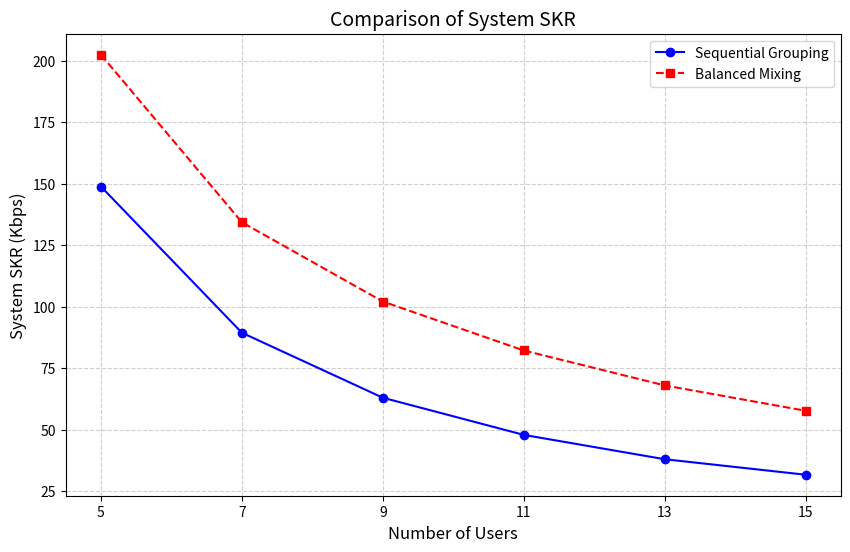

Reproduce this figure in Python.
import matplotlib.pyplot as plt

# 1. シミュレーション結果のデータ入力
# 人数
users = [5, 7, 9, 11, 13, 15]

# Oldバージョン (ghz_oldmulti.py) のSKR結果 (Mbps -> Kbpsに変換)
old_skr_kbps = [
    0.1488 * 1000, 
    0.0894 * 1000, 
    0.0630 * 1000, 
    0.0479 * 1000, 
    0.0380 * 1000, 
    0.0317 * 1000
]

# 最新バージョン (ghz_multi.py) のSKR結果 (Mbps -> Kbpsに変換)
latest_skr_kbps = [
    0.2024 * 1000, 
    0.1343 * 1000, 
    0.1021 * 1000, 
    0.0822 * 1000, 
    0.0680 * 1000, 
    0.0577 * 1000
]

# 2. グラフのプロット設定
plt.figure(figsize=(10, 6))

# Oldバージョンのプロット (青色・実線)
plt.plot(users, old_skr_kbps, marker='o', linestyle='-', color='b', label='Sequential Grouping')

# 最新バージョンのプロット (赤色・破線)
plt.plot(users, latest_skr_kbps, marker='s', linestyle='--', color='r', label='Balanced Mixing')

# 3. 軸ラベルとタイトルの設定
plt.xlabel('Number of Users', fontsize=12)
plt.ylabel('System SKR (Kbps)', fontsize=12)
plt.title('Comparison of System SKR', fontsize=14)

# 4. グラフの装飾
plt.grid(True, linestyle='--', alpha=0.6) # 補助線の表示
plt.xticks(users) # X軸のメモリを人数に合わせる
plt.legend() # 凡例の表示

# 5. グラフの表示
plt.show()
